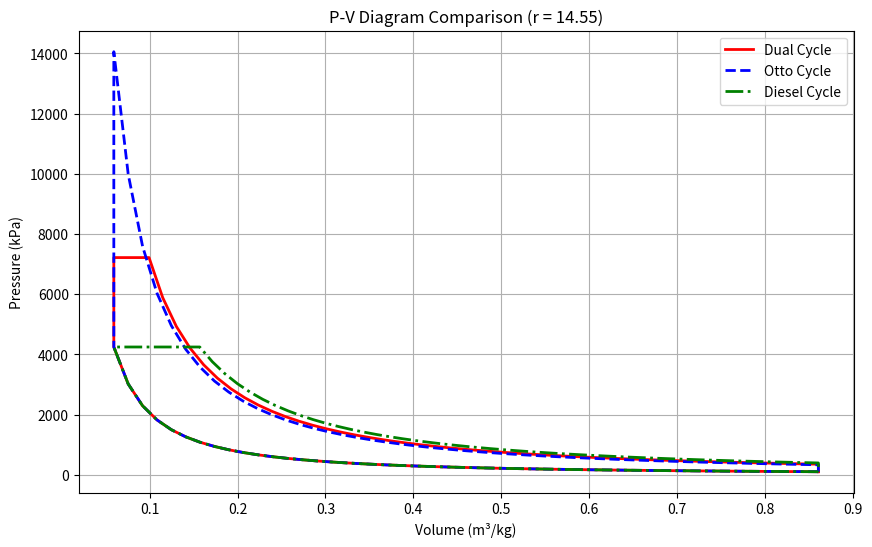

The matplotlib source for this figure: (Note: this script raises an exception after producing the figure.)
#!/usr/bin/env python
# coding: utf-8

# In[ ]:


import numpy as np
import matplotlib.pyplot as plt

R = 0.287
Cp = 1.005 
Cv = 0.718 
k = 1.4
P1 = 100 
T1 = 300 
alpha = 1.7 
cutoff_percent = 0.05 
T_max_limit = 2500
r_range = np.linspace(12, 18, 100)

def analyze_dual_cycle(r):
    V1 = R * T1 / P1
    V2 = V1 / r
    P2 = P1 * (r**k)
    T2 = T1 * (r**(k-1))
    V3 = V2
    P3 = alpha * P2
    T3 = alpha * T2
    beta = 1 + 0.05 * (r - 1)
    V4 = beta * V3
    P4 = P3
    T4 = T3 * beta
    
    Qin = Cv * (T3 - T2) + Cp * (T4 - T3)
    return T4, Qin, beta

optimal_r = 12
max_qin = 0
for r in r_range:
    T4, Qin, beta = analyze_dual_cycle(r)
    if T4 <= T_max_limit:
        optimal_r = r
        max_qin = Qin
    else:
        break

print(f"Optimal Compression Ratio: {optimal_r:.2f}")
print(f"Max Temperature at Optimal r: {analyze_dual_cycle(optimal_r)[0]:.2f} K")
print(f"Heat Input at Optimal r: {max_qin:.2f} kJ/kg")

def get_pv_points(r, cycle_type, Qin_fixed):
    V1 = R * T1 / P1
    V2 = V1 / r
    
    if cycle_type == 'Dual':
        T4, Qin, beta = analyze_dual_cycle(r)
        v12 = np.linspace(V1, V2, 50)
        p12 = P1 * (V1 / v12)**k
        v23 = [V2, V2]
        p23 = [P1*r**k, alpha*P1*r**k]
        v34 = [V2, beta*V2]
        p34 = [alpha*P1*r**k, alpha*P1*r**k]
        V4 = beta * V2
        P4 = alpha * P1 * r**k
        V5 = V1
        v45 = np.linspace(V4, V5, 50)
        p45 = P4 * (V4 / v45)**k
        v51 = [V1, V1]
        p51 = [p45[-1], P1]
        return np.concatenate([v12, v23, v34, v45, v51]), np.concatenate([p12, p23, p34, p45, p51])

    elif cycle_type == 'Otto':
        T2 = T1 * r**(k-1)
        T3 = Qin_fixed / Cv + T2
        P2 = P1 * r**k
        P3 = P2 * (T3/T2)
        v12 = np.linspace(V1, V2, 50)
        p12 = P1 * (V1 / v12)**k
        v23 = [V2, V2]
        p23 = [P2, P3]
        v34 = np.linspace(V2, V1, 50)
        p34 = P3 * (V2 / v34)**k
        v41 = [V1, V1]
        p41 = [p34[-1], P1]
        return np.concatenate([v12, v23, v34, v41]), np.concatenate([p12, p23, p34, p41])

    elif cycle_type == 'Diesel':
        T2 = T1 * r**(k-1)
        T3 = Qin_fixed / Cp + T2
        beta_d = T3 / T2
        V3_d = beta_d * V2
        P2 = P1 * r**k
        v12 = np.linspace(V1, V2, 50)
        p12 = P1 * (V1 / v12)**k
        v23 = [V2, V3_d]
        p23 = [P2, P2]
        v34 = np.linspace(V3_d, V1, 50)
        p34 = P2 * (V3_d / v34)**k
        v41 = [V1, V1]
        p41 = [p34[-1], P1]
        return np.concatenate([v12, v23, v34, v41]), np.concatenate([p12, p23, p34, p41])

v_dual, p_dual = get_pv_points(optimal_r, 'Dual', max_qin)
v_otto, p_otto = get_pv_points(optimal_r, 'Otto', max_qin)
v_diesel, p_diesel = get_pv_points(optimal_r, 'Diesel', max_qin)

plt.figure(figsize=(10, 6))
plt.plot(v_dual, p_dual, 'r-', label='Dual Cycle', linewidth=2)
plt.plot(v_otto, p_otto, 'b--', label='Otto Cycle', linewidth=2)
plt.plot(v_diesel, p_diesel, 'g-.', label='Diesel Cycle', linewidth=2)
plt.xlabel('Volume (m³/kg)')
plt.ylabel('Pressure (kPa)')
plt.title(f'P-V Diagram Comparison (r = {optimal_r:.2f})')
plt.legend()
plt.grid(True)
plt.savefig('/mnt/data/PV_Comparison.png')
plt.show()
